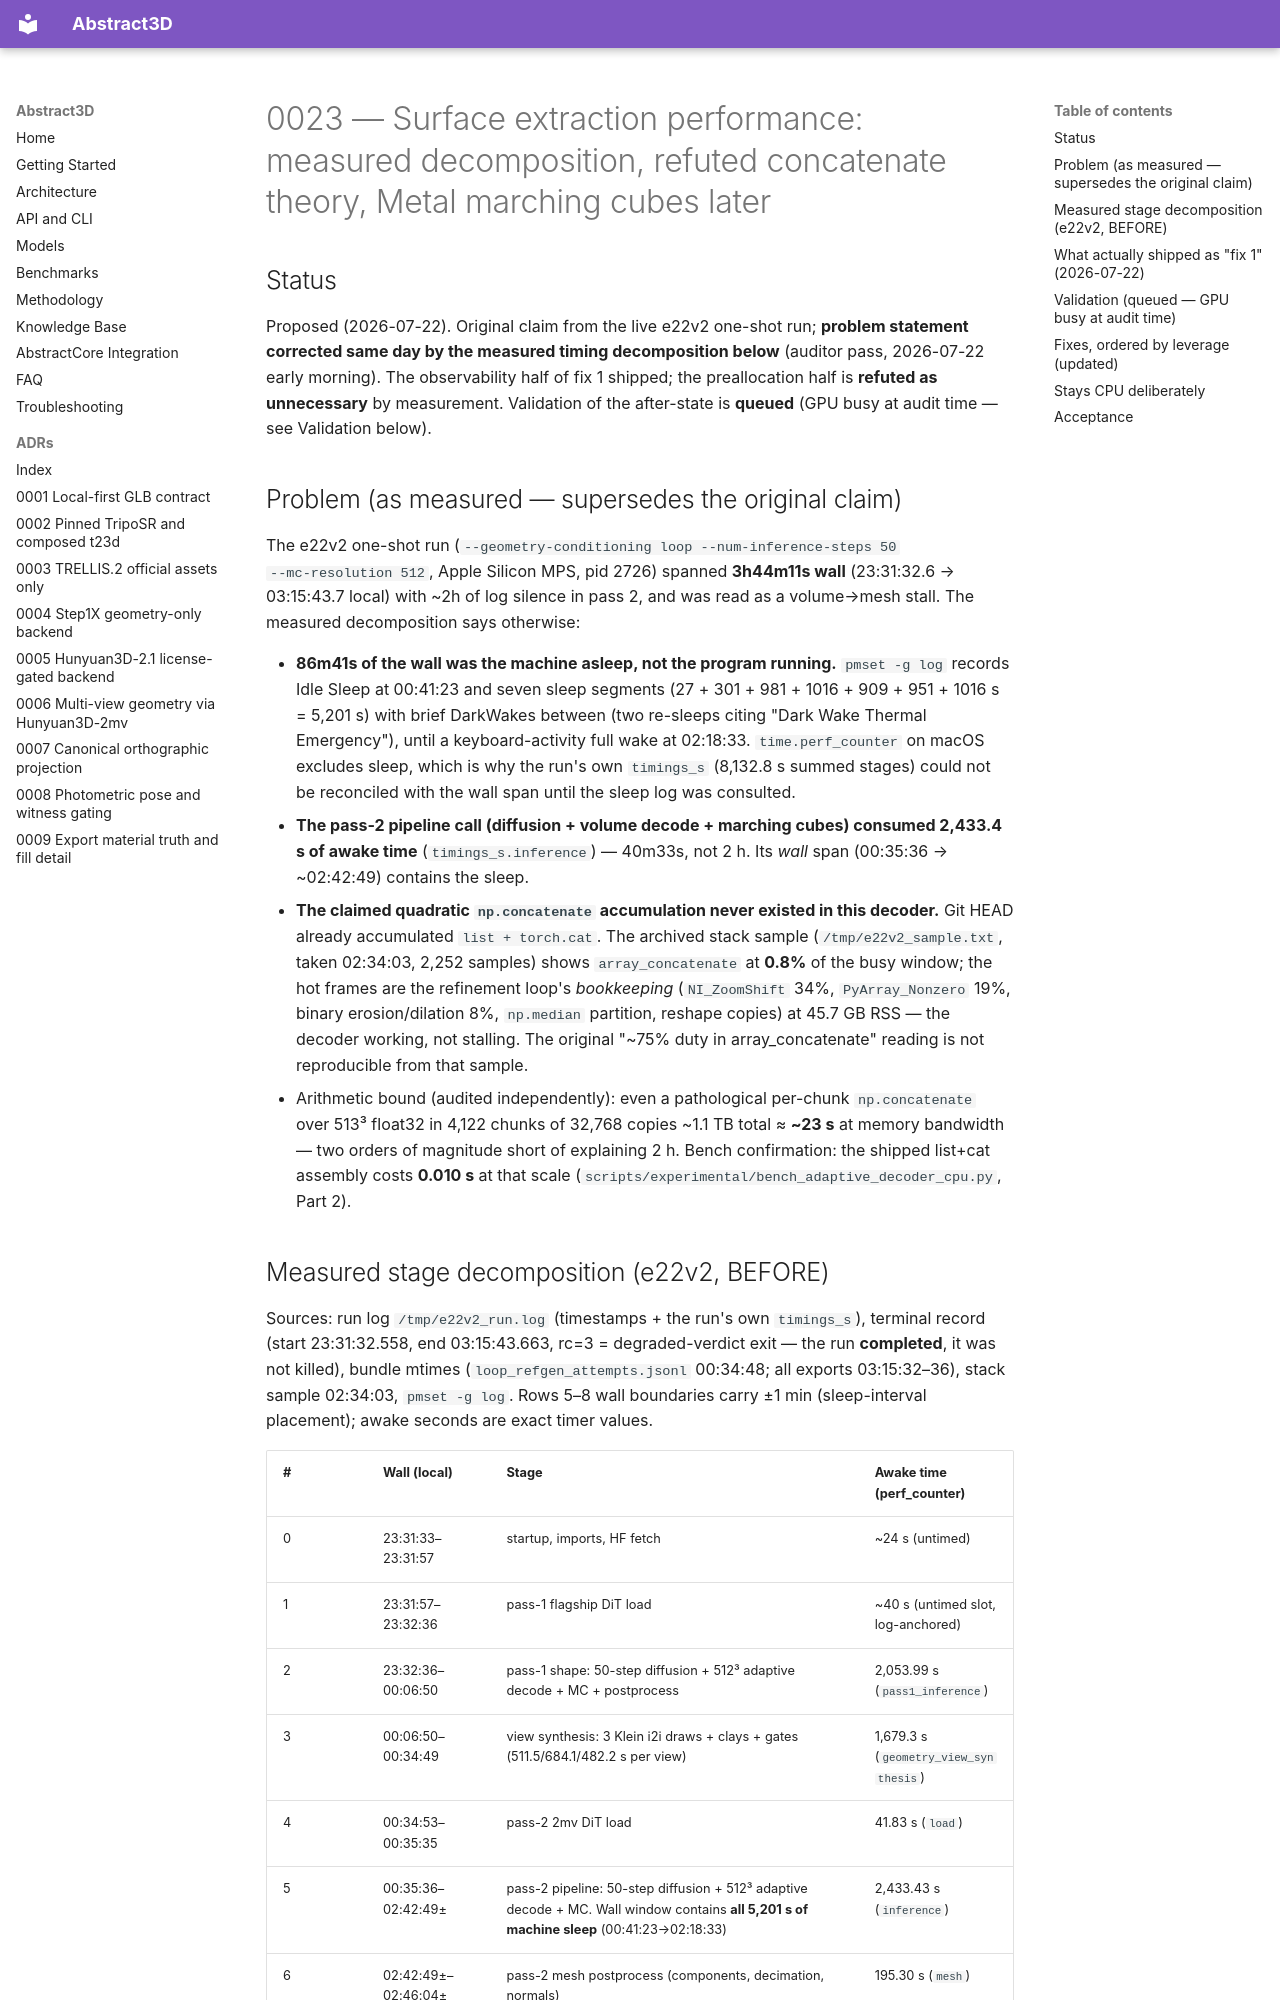

repository: lpalbou/abstract3d · page: backlog/proposed/0023_surface_extraction_performance/index.html · generator: mkdocs

# 0023 — Surface extraction performance: measured decomposition, refuted concatenate theory, Metal marching cubes later

## Status

Proposed (2026-07-22). Original claim from the live e22v2 one-shot run; **problem statement
corrected same day by the measured timing decomposition below** (auditor pass, 2026-07-22
early morning). The observability half of fix 1 shipped; the preallocation half is
**refuted as unnecessary** by measurement. Validation of the after-state is **queued**
(GPU busy at audit time — see Validation below).

## Problem (as measured — supersedes the original claim)

The e22v2 one-shot run (`--geometry-conditioning loop --num-inference-steps 50
--mc-resolution 512`, Apple Silicon MPS, pid 2726) spanned **3h44m11s wall**
(23:31:32.6 → 03:15:43.7 local) with ~2h of log silence in pass 2, and was read as a
volume→mesh stall. The measured decomposition says otherwise:

- **86m41s of the wall was the machine asleep, not the program running.** `pmset -g log`
  records Idle Sleep at 00:41:23 and seven sleep segments (27 + 301 + 981 + 1016 + 909 +
  951 + 1016 s = 5,201 s) with brief DarkWakes between (two re-sleeps citing "Dark Wake
  Thermal Emergency"), until a keyboard-activity full wake at 02:18:33. `time.perf_counter`
  on macOS excludes sleep, which is why the run's own `timings_s` (8,132.8 s summed stages)
  could not be reconciled with the wall span until the sleep log was consulted.
- **The pass-2 pipeline call (diffusion + volume decode + marching cubes) consumed
  2,433.4 s of awake time** (`timings_s.inference`) — 40m33s, not 2 h. Its *wall* span
  (00:35:36 → ~02:42:49) contains the sleep.
- **The claimed quadratic `np.concatenate` accumulation never existed in this decoder.**
  Git HEAD already accumulated `list + torch.cat`. The archived stack sample
  (`/tmp/e22v2_sample.txt`, taken 02:34:03, 2,252 samples) shows `array_concatenate` at
  **0.8%** of the busy window; the hot frames are the refinement loop's *bookkeeping*
  (`NI_ZoomShift` 34%, `PyArray_Nonzero` 19%, binary erosion/dilation 8%, `np.median`
  partition, reshape copies) at 45.7 GB RSS — the decoder working, not stalling. The
  original "~75% duty in array_concatenate" reading is not reproducible from that sample.
- Arithmetic bound (audited independently): even a pathological per-chunk
  `np.concatenate` over 513³ float32 in 4,122 chunks of 32,768 copies ~1.1 TB total
  ≈ **~23 s** at memory bandwidth — two orders of magnitude short of explaining 2 h.
  Bench confirmation: the shipped list+cat assembly costs **0.010 s** at that scale
  (`scripts/experimental/bench_adaptive_decoder_cpu.py`, Part 2).
